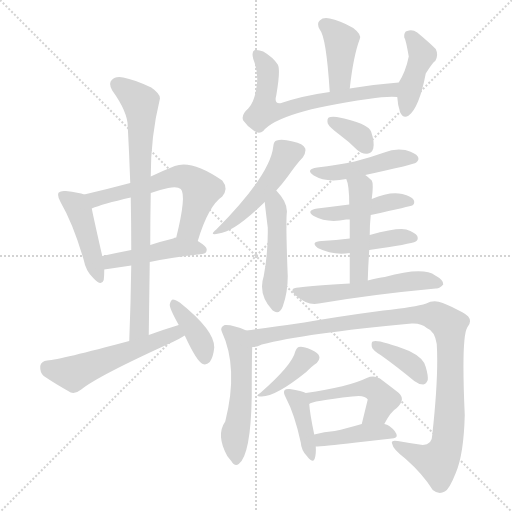
t = 0.00 s
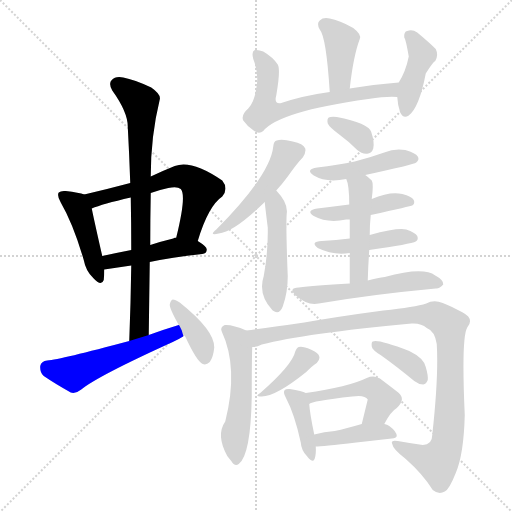
t = 3.14 s
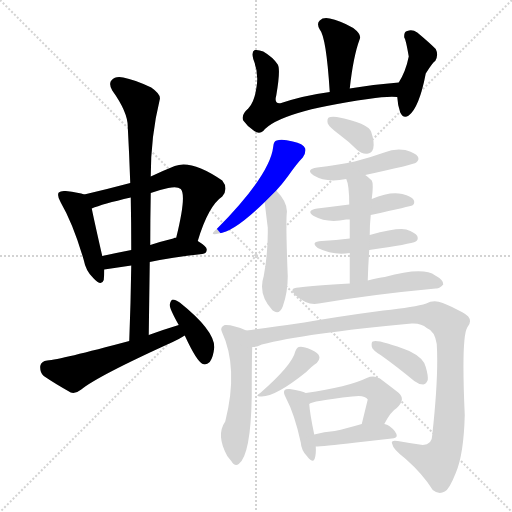
t = 6.29 s
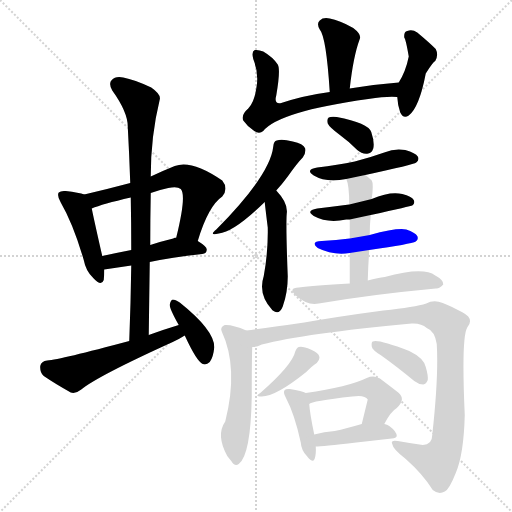
t = 9.43 s
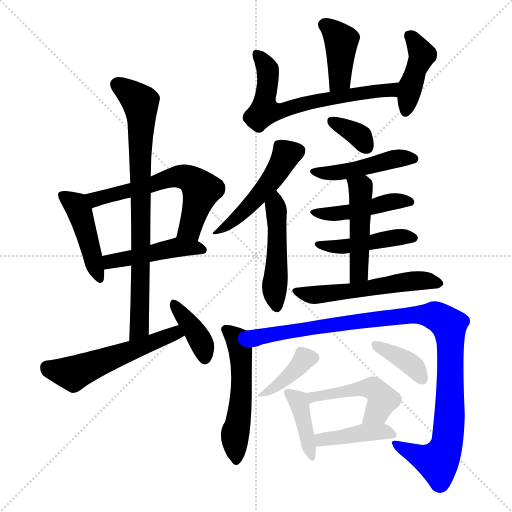
t = 12.58 s
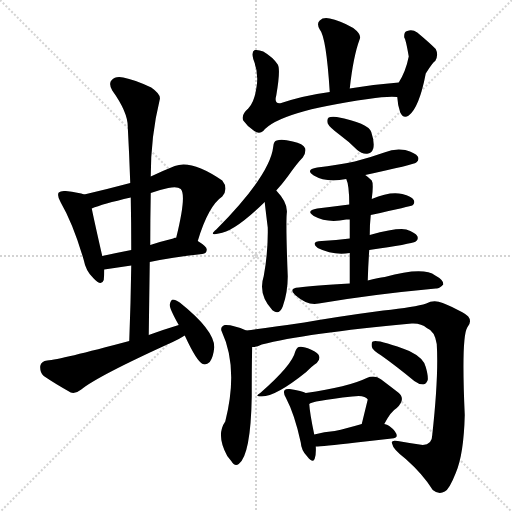
t = 15.72 s

The animated SVG that drew these frames (rendered in a browser with its animation timeline set to each time). Animation: 24 CSS @keyframes rules; one cycle of 15.72 s.

<svg version="1.1" viewBox="0 0 1024 1024" xmlns="http://www.w3.org/2000/svg">
  <g stroke="lightgray" stroke-dasharray="1,1" stroke-width="1" transform="scale(4, 4)">
    <line x1="0" y1="0" x2="256" y2="256"></line>
    <line x1="256" y1="0" x2="0" y2="256"></line>
    <line x1="128" y1="0" x2="128" y2="256"></line>
    <line x1="0" y1="128" x2="256" y2="128"></line>
  </g>
<g transform="scale(1, -1) translate(0, -900)">
   <style type="text/css">
    @keyframes keyframes0 {
      from {
       stroke: blue;
       stroke-dashoffset: 441;
       stroke-width: 128;
       }
       59% {
       animation-timing-function: step-end;
       stroke: blue;
       stroke-dashoffset: 0;
       stroke-width: 128;
       }
       to {
       stroke: black;
       stroke-width: 1024;
       }
       }
       #make-me-a-hanzi-animation-0 {
         animation: keyframes0 0.608887s both;
         animation-delay: 0.000000s;
         animation-timing-function: linear;
       }
    @keyframes keyframes1 {
      from {
       stroke: blue;
       stroke-dashoffset: 598;
       stroke-width: 128;
       }
       66% {
       animation-timing-function: step-end;
       stroke: blue;
       stroke-dashoffset: 0;
       stroke-width: 128;
       }
       to {
       stroke: black;
       stroke-width: 1024;
       }
       }
       #make-me-a-hanzi-animation-1 {
         animation: keyframes1 0.736654s both;
         animation-delay: 0.608887s;
         animation-timing-function: linear;
       }
    @keyframes keyframes2 {
      from {
       stroke: blue;
       stroke-dashoffset: 454;
       stroke-width: 128;
       }
       60% {
       animation-timing-function: step-end;
       stroke: blue;
       stroke-dashoffset: 0;
       stroke-width: 128;
       }
       to {
       stroke: black;
       stroke-width: 1024;
       }
       }
       #make-me-a-hanzi-animation-2 {
         animation: keyframes2 0.619466s both;
         animation-delay: 1.345540s;
         animation-timing-function: linear;
       }
    @keyframes keyframes3 {
      from {
       stroke: blue;
       stroke-dashoffset: 788;
       stroke-width: 128;
       }
       72% {
       animation-timing-function: step-end;
       stroke: blue;
       stroke-dashoffset: 0;
       stroke-width: 128;
       }
       to {
       stroke: black;
       stroke-width: 1024;
       }
       }
       #make-me-a-hanzi-animation-3 {
         animation: keyframes3 0.891276s both;
         animation-delay: 1.965007s;
         animation-timing-function: linear;
       }
    @keyframes keyframes4 {
      from {
       stroke: blue;
       stroke-dashoffset: 539;
       stroke-width: 128;
       }
       64% {
       animation-timing-function: step-end;
       stroke: blue;
       stroke-dashoffset: 0;
       stroke-width: 128;
       }
       to {
       stroke: black;
       stroke-width: 1024;
       }
       }
       #make-me-a-hanzi-animation-4 {
         animation: keyframes4 0.688639s both;
         animation-delay: 2.856283s;
         animation-timing-function: linear;
       }
    @keyframes keyframes5 {
      from {
       stroke: blue;
       stroke-dashoffset: 382;
       stroke-width: 128;
       }
       55% {
       animation-timing-function: step-end;
       stroke: blue;
       stroke-dashoffset: 0;
       stroke-width: 128;
       }
       to {
       stroke: black;
       stroke-width: 1024;
       }
       }
       #make-me-a-hanzi-animation-5 {
         animation: keyframes5 0.560872s both;
         animation-delay: 3.544922s;
         animation-timing-function: linear;
       }
    @keyframes keyframes6 {
      from {
       stroke: blue;
       stroke-dashoffset: 398;
       stroke-width: 128;
       }
       56% {
       animation-timing-function: step-end;
       stroke: blue;
       stroke-dashoffset: 0;
       stroke-width: 128;
       }
       to {
       stroke: black;
       stroke-width: 1024;
       }
       }
       #make-me-a-hanzi-animation-6 {
         animation: keyframes6 0.573893s both;
         animation-delay: 4.105794s;
         animation-timing-function: linear;
       }
    @keyframes keyframes7 {
      from {
       stroke: blue;
       stroke-dashoffset: 647;
       stroke-width: 128;
       }
       68% {
       animation-timing-function: step-end;
       stroke: blue;
       stroke-dashoffset: 0;
       stroke-width: 128;
       }
       to {
       stroke: black;
       stroke-width: 1024;
       }
       }
       #make-me-a-hanzi-animation-7 {
         animation: keyframes7 0.776530s both;
         animation-delay: 4.679688s;
         animation-timing-function: linear;
       }
    @keyframes keyframes8 {
      from {
       stroke: blue;
       stroke-dashoffset: 419;
       stroke-width: 128;
       }
       58% {
       animation-timing-function: step-end;
       stroke: blue;
       stroke-dashoffset: 0;
       stroke-width: 128;
       }
       to {
       stroke: black;
       stroke-width: 1024;
       }
       }
       #make-me-a-hanzi-animation-8 {
         animation: keyframes8 0.590983s both;
         animation-delay: 5.456217s;
         animation-timing-function: linear;
       }
    @keyframes keyframes9 {
      from {
       stroke: blue;
       stroke-dashoffset: 485;
       stroke-width: 128;
       }
       61% {
       animation-timing-function: step-end;
       stroke: blue;
       stroke-dashoffset: 0;
       stroke-width: 128;
       }
       to {
       stroke: black;
       stroke-width: 1024;
       }
       }
       #make-me-a-hanzi-animation-9 {
         animation: keyframes9 0.644694s both;
         animation-delay: 6.047201s;
         animation-timing-function: linear;
       }
    @keyframes keyframes10 {
      from {
       stroke: blue;
       stroke-dashoffset: 480;
       stroke-width: 128;
       }
       61% {
       animation-timing-function: step-end;
       stroke: blue;
       stroke-dashoffset: 0;
       stroke-width: 128;
       }
       to {
       stroke: black;
       stroke-width: 1024;
       }
       }
       #make-me-a-hanzi-animation-10 {
         animation: keyframes10 0.640625s both;
         animation-delay: 6.691895s;
         animation-timing-function: linear;
       }
    @keyframes keyframes11 {
      from {
       stroke: blue;
       stroke-dashoffset: 343;
       stroke-width: 128;
       }
       53% {
       animation-timing-function: step-end;
       stroke: blue;
       stroke-dashoffset: 0;
       stroke-width: 128;
       }
       to {
       stroke: black;
       stroke-width: 1024;
       }
       }
       #make-me-a-hanzi-animation-11 {
         animation: keyframes11 0.529134s both;
         animation-delay: 7.332520s;
         animation-timing-function: linear;
       }
    @keyframes keyframes12 {
      from {
       stroke: blue;
       stroke-dashoffset: 458;
       stroke-width: 128;
       }
       60% {
       animation-timing-function: step-end;
       stroke: blue;
       stroke-dashoffset: 0;
       stroke-width: 128;
       }
       to {
       stroke: black;
       stroke-width: 1024;
       }
       }
       #make-me-a-hanzi-animation-12 {
         animation: keyframes12 0.622721s both;
         animation-delay: 7.861654s;
         animation-timing-function: linear;
       }
    @keyframes keyframes13 {
      from {
       stroke: blue;
       stroke-dashoffset: 451;
       stroke-width: 128;
       }
       59% {
       animation-timing-function: step-end;
       stroke: blue;
       stroke-dashoffset: 0;
       stroke-width: 128;
       }
       to {
       stroke: black;
       stroke-width: 1024;
       }
       }
       #make-me-a-hanzi-animation-13 {
         animation: keyframes13 0.617025s both;
         animation-delay: 8.484375s;
         animation-timing-function: linear;
       }
    @keyframes keyframes14 {
      from {
       stroke: blue;
       stroke-dashoffset: 446;
       stroke-width: 128;
       }
       59% {
       animation-timing-function: step-end;
       stroke: blue;
       stroke-dashoffset: 0;
       stroke-width: 128;
       }
       to {
       stroke: black;
       stroke-width: 1024;
       }
       }
       #make-me-a-hanzi-animation-14 {
         animation: keyframes14 0.612956s both;
         animation-delay: 9.101400s;
         animation-timing-function: linear;
       }
    @keyframes keyframes15 {
      from {
       stroke: blue;
       stroke-dashoffset: 471;
       stroke-width: 128;
       }
       61% {
       animation-timing-function: step-end;
       stroke: blue;
       stroke-dashoffset: 0;
       stroke-width: 128;
       }
       to {
       stroke: black;
       stroke-width: 1024;
       }
       }
       #make-me-a-hanzi-animation-15 {
         animation: keyframes15 0.633301s both;
         animation-delay: 9.714355s;
         animation-timing-function: linear;
       }
    @keyframes keyframes16 {
      from {
       stroke: blue;
       stroke-dashoffset: 544;
       stroke-width: 128;
       }
       64% {
       animation-timing-function: step-end;
       stroke: blue;
       stroke-dashoffset: 0;
       stroke-width: 128;
       }
       to {
       stroke: black;
       stroke-width: 1024;
       }
       }
       #make-me-a-hanzi-animation-16 {
         animation: keyframes16 0.692708s both;
         animation-delay: 10.347656s;
         animation-timing-function: linear;
       }
    @keyframes keyframes17 {
      from {
       stroke: blue;
       stroke-dashoffset: 526;
       stroke-width: 128;
       }
       63% {
       animation-timing-function: step-end;
       stroke: blue;
       stroke-dashoffset: 0;
       stroke-width: 128;
       }
       to {
       stroke: black;
       stroke-width: 1024;
       }
       }
       #make-me-a-hanzi-animation-17 {
         animation: keyframes17 0.678060s both;
         animation-delay: 11.040365s;
         animation-timing-function: linear;
       }
    @keyframes keyframes18 {
      from {
       stroke: blue;
       stroke-dashoffset: 1033;
       stroke-width: 128;
       }
       77% {
       animation-timing-function: step-end;
       stroke: blue;
       stroke-dashoffset: 0;
       stroke-width: 128;
       }
       to {
       stroke: black;
       stroke-width: 1024;
       }
       }
       #make-me-a-hanzi-animation-18 {
         animation: keyframes18 1.090658s both;
         animation-delay: 11.718424s;
         animation-timing-function: linear;
       }
    @keyframes keyframes19 {
      from {
       stroke: blue;
       stroke-dashoffset: 385;
       stroke-width: 128;
       }
       56% {
       animation-timing-function: step-end;
       stroke: blue;
       stroke-dashoffset: 0;
       stroke-width: 128;
       }
       to {
       stroke: black;
       stroke-width: 1024;
       }
       }
       #make-me-a-hanzi-animation-19 {
         animation: keyframes19 0.563314s both;
         animation-delay: 12.809082s;
         animation-timing-function: linear;
       }
    @keyframes keyframes20 {
      from {
       stroke: blue;
       stroke-dashoffset: 376;
       stroke-width: 128;
       }
       55% {
       animation-timing-function: step-end;
       stroke: blue;
       stroke-dashoffset: 0;
       stroke-width: 128;
       }
       to {
       stroke: black;
       stroke-width: 1024;
       }
       }
       #make-me-a-hanzi-animation-20 {
         animation: keyframes20 0.555990s both;
         animation-delay: 13.372396s;
         animation-timing-function: linear;
       }
    @keyframes keyframes21 {
      from {
       stroke: blue;
       stroke-dashoffset: 391;
       stroke-width: 128;
       }
       56% {
       animation-timing-function: step-end;
       stroke: blue;
       stroke-dashoffset: 0;
       stroke-width: 128;
       }
       to {
       stroke: black;
       stroke-width: 1024;
       }
       }
       #make-me-a-hanzi-animation-21 {
         animation: keyframes21 0.568197s both;
         animation-delay: 13.928385s;
         animation-timing-function: linear;
       }
    @keyframes keyframes22 {
      from {
       stroke: blue;
       stroke-dashoffset: 476;
       stroke-width: 128;
       }
       61% {
       animation-timing-function: step-end;
       stroke: blue;
       stroke-dashoffset: 0;
       stroke-width: 128;
       }
       to {
       stroke: black;
       stroke-width: 1024;
       }
       }
       #make-me-a-hanzi-animation-22 {
         animation: keyframes22 0.637370s both;
         animation-delay: 14.496582s;
         animation-timing-function: linear;
       }
    @keyframes keyframes23 {
      from {
       stroke: blue;
       stroke-dashoffset: 412;
       stroke-width: 128;
       }
       57% {
       animation-timing-function: step-end;
       stroke: blue;
       stroke-dashoffset: 0;
       stroke-width: 128;
       }
       to {
       stroke: black;
       stroke-width: 1024;
       }
       }
       #make-me-a-hanzi-animation-23 {
         animation: keyframes23 0.585286s both;
         animation-delay: 15.133952s;
         animation-timing-function: linear;
       }
</style>
<path d="M 168.5 511.0 Q 158.5 515.0 131.5 518.0 Q 121.5 519.0 117.5 515.0 Q 113.5 509.0 121.5 495.0 Q 146.5 452.0 167.5 380.0 Q 171.5 358.0 186.5 344.0 Q 202.5 326.0 207.5 340.0 Q 208.5 349.0 208.5 361.0 L 204.5 388.0 Q 188.5 458.0 183.5 483.0 C 178.5 508.0 178.5 508.0 168.5 511.0 Z" fill="lightgray"></path> 
<path d="M 395.5 418.0 Q 416.5 488.0 444.5 507.0 Q 457.5 523.0 444.5 539.0 Q 383.5 581.0 349.5 568.0 Q 324.5 558.0 301.5 547.0 L 260.5 534.0 Q 215.5 522.0 168.5 511.0 C 139.5 504.0 155.5 472.0 183.5 483.0 Q 204.5 492.0 261.5 505.0 L 301.5 514.0 Q 317.5 520.0 336.5 524.0 Q 354.5 528.0 361.5 522.0 Q 373.5 510.0 352.5 425.0 C 345.5 396.0 386.5 389.0 395.5 418.0 Z" fill="lightgray"></path> 
<path d="M 299.5 376.0 Q 341.5 385.0 404.5 392.0 Q 413.5 393.0 413.5 401.0 Q 413.5 407.0 395.5 418.0 L 352.5 425.0 Q 348.5 425.0 346.5 423.0 Q 321.5 417.0 300.5 410.0 L 262.5 400.0 Q 231.5 394.0 204.5 388.0 C 175.5 382.0 178.5 357.0 208.5 361.0 L 262.5 369.0 L 299.5 376.0 Z" fill="lightgray"></path> 
<path d="M 297.5 230.0 Q 298.5 306.0 299.5 376.0 L 300.5 410.0 Q 300.5 464.0 301.5 514.0 L 301.5 547.0 Q 301.5 628.0 319.5 701.0 Q 322.5 711.0 302.5 725.0 Q 268.5 741.0 246.5 745.0 Q 230.5 748.0 223.5 740.0 Q 216.5 733.0 224.5 719.0 Q 255.5 676.0 255.5 647.0 Q 258.5 592.0 260.5 534.0 L 261.5 505.0 Q 262.5 454.0 262.5 400.0 L 262.5 369.0 Q 261.5 296.0 258.5 218.0 C 257.5 188.0 297.5 200.0 297.5 230.0 Z" fill="lightgray"></path> 
<path d="M 357.5 250.0 Q 327.5 241.0 297.5 230.0 L 258.5 218.0 Q 120.5 181.0 94.5 179.0 Q 82.5 178.0 80.5 168.0 Q 79.5 155.0 87.5 148.0 Q 109.5 133.0 141.5 115.0 Q 151.5 112.0 162.5 121.0 Q 195.5 148.0 345.5 216.0 Q 358.5 222.0 369.5 229.0 C 395.5 244.0 386.5 259.0 357.5 250.0 Z" fill="lightgray"></path> 
<path d="M 369.5 229.0 Q 393.5 177.0 405.5 172.0 Q 412.5 169.0 419.5 176.0 Q 426.5 185.0 428.5 205.0 Q 429.5 239.0 359.5 295.0 Q 350.5 301.0 345.5 301.0 Q 341.5 300.0 339.5 291.0 Q 338.5 284.0 357.5 250.0 L 369.5 229.0 Z" fill="lightgray"></path> 
<path d="M 699.5 723.0 Q 706.5 787.0 719.5 822.0 Q 723.5 831.0 706.5 844.0 Q 678.5 860.0 659.5 863.0 Q 646.5 866.0 639.5 859.0 Q 632.5 853.0 639.5 841.0 Q 652.5 826.0 659.5 716.0 C 661.5 686.0 696.5 693.0 699.5 723.0 Z" fill="lightgray"></path> 
<path d="M 797.5 735.0 Q 745.5 731.0 699.5 723.0 L 659.5 716.0 Q 607.5 709.0 562.5 694.0 Q 547.5 691.0 552.5 709.0 Q 561.5 761.0 555.5 771.0 Q 545.5 786.0 526.5 797.0 Q 517.5 801.0 509.5 800.0 Q 502.5 797.0 506.5 782.0 Q 518.5 752.0 512.5 723.0 Q 508.5 695.0 496.5 683.0 Q 481.5 670.0 486.5 659.0 Q 495.5 646.0 508.5 638.0 Q 518.5 631.0 526.5 638.0 Q 557.5 677.0 736.5 702.0 Q 775.5 708.0 794.5 706.0 C 824.5 705.0 827.5 737.0 797.5 735.0 Z" fill="lightgray"></path> 
<path d="M 794.5 706.0 Q 795.5 688.0 800.5 675.0 Q 806.5 662.0 817.5 669.0 Q 838.5 685.0 851.5 753.0 Q 866.5 777.0 870.5 778.0 Q 877.5 790.0 871.5 802.0 Q 858.5 815.0 834.5 835.0 Q 824.5 842.0 814.5 838.0 Q 807.5 837.0 808.5 825.0 Q 811.5 822.0 817.5 787.0 Q 811.5 757.0 797.5 735.0 L 794.5 706.0 Z" fill="lightgray"></path> 
<path d="M 552.5 519.0 Q 564.5 532.0 575.5 547.0 Q 594.5 574.0 605.5 585.0 Q 612.5 595.0 610.5 603.0 Q 606.5 613.0 585.5 617.0 Q 563.5 623.0 553.5 619.0 Q 547.5 618.0 546.5 607.0 Q 540.5 550.0 432.5 441.0 Q 416.5 428.0 437.5 433.0 Q 468.5 436.0 529.5 496.0 L 552.5 519.0 Z" fill="lightgray"></path> 
<path d="M 529.5 496.0 Q 529.5 493.0 535.5 445.0 Q 536.5 397.0 527.5 348.0 Q 515.5 311.0 544.5 280.0 L 545.5 279.0 Q 558.5 269.0 565.5 287.0 Q 575.5 315.0 575.5 347.0 Q 571.5 450.0 573.5 473.0 Q 576.5 494.0 552.5 519.0 C 532.5 541.0 526.5 526.0 529.5 496.0 Z" fill="lightgray"></path> 
<path d="M 678.5 631.0 Q 696.5 618.0 714.5 600.0 Q 724.5 591.0 736.5 593.0 Q 743.5 594.0 746.5 603.0 Q 749.5 615.0 742.5 636.0 Q 736.5 654.0 673.5 666.0 Q 661.5 667.0 657.5 665.0 Q 653.5 662.0 655.5 653.0 Q 658.5 646.0 678.5 631.0 Z" fill="lightgray"></path> 
<path d="M 730.5 550.0 Q 827.5 571.0 832.5 575.0 Q 839.5 581.0 835.5 587.0 Q 831.5 594.0 810.5 600.0 Q 789.5 604.0 768.5 595.0 Q 740.5 585.0 709.5 577.0 Q 675.5 570.0 634.5 565.0 Q 609.5 561.0 627.5 549.0 Q 652.5 534.0 692.5 542.0 L 730.5 550.0 Z" fill="lightgray"></path> 
<path d="M 741.5 470.0 Q 822.5 488.0 824.5 489.0 Q 830.5 493.0 827.5 500.0 Q 823.5 507.0 804.5 512.0 Q 780.5 518.0 743.5 502.0 L 698.5 491.0 Q 667.5 487.0 634.5 483.0 Q 610.5 479.0 627.5 468.0 Q 654.5 453.0 692.5 461.0 Q 695.5 461.0 699.5 461.0 L 741.5 470.0 Z" fill="lightgray"></path> 
<path d="M 738.5 400.0 Q 822.5 412.0 831.5 417.0 Q 837.5 421.0 834.5 428.0 Q 830.5 435.0 812.5 441.0 Q 794.5 445.0 739.5 430.0 L 699.5 423.0 Q 672.5 420.0 643.5 418.0 Q 619.5 417.0 635.5 404.0 Q 665.5 389.0 699.5 394.0 L 738.5 400.0 Z" fill="lightgray"></path> 
<path d="M 735.5 339.0 Q 736.5 372.0 738.5 400.0 L 739.5 430.0 Q 739.5 452.0 741.5 470.0 L 743.5 502.0 Q 747.5 533.0 743.5 539.0 Q 736.5 546.0 730.5 550.0 C 706.5 568.0 682.5 570.0 692.5 542.0 Q 698.5 530.0 698.5 491.0 L 699.5 461.0 Q 699.5 445.0 699.5 423.0 L 699.5 394.0 Q 699.5 369.0 699.5 333.0 C 699.5 303.0 734.5 309.0 735.5 339.0 Z" fill="lightgray"></path> 
<path d="M 699.5 333.0 Q 627.5 329.0 597.5 325.0 Q 575.5 324.0 591.5 309.0 Q 615.5 288.0 637.5 293.0 Q 742.5 311.0 871.5 323.0 Q 878.5 322.0 886.5 331.0 Q 887.5 340.0 870.5 349.0 Q 846.5 367.0 769.5 346.0 Q 756.5 345.0 735.5 339.0 L 699.5 333.0 Z" fill="lightgray"></path> 
<path d="M 492.5 239.0 Q 465.5 251.0 449.5 250.0 Q 439.5 246.0 443.5 237.0 Q 477.5 164.0 450.5 57.0 Q 431.5 30.0 454.5 -12.0 Q 457.5 -16.0 462.5 -22.0 Q 469.5 -34.0 477.5 -28.0 Q 501.5 -10.0 503.5 107.0 Q 503.5 183.0 504.5 206.0 C 505.5 234.0 505.5 234.0 492.5 239.0 Z" fill="lightgray"></path> 
<path d="M 504.5 206.0 Q 513.5 205.0 523.5 211.0 Q 608.5 233.0 823.5 253.0 Q 842.5 254.0 853.5 244.0 Q 869.5 238.0 873.5 212.0 Q 877.5 148.0 864.5 30.0 Q 864.5 11.0 845.5 10.0 Q 817.5 14.0 795.5 18.0 Q 780.5 21.0 784.5 12.0 Q 785.5 2.0 811.5 -18.0 Q 845.5 -48.0 865.5 -80.0 Q 877.5 -90.0 889.5 -83.0 Q 898.5 -79.0 911.5 -46.0 Q 927.5 -9.0 929.5 70.0 Q 922.5 226.0 934.5 245.0 Q 944.5 257.0 936.5 267.0 Q 926.5 277.0 885.5 294.0 Q 867.5 301.0 852.5 293.0 Q 830.5 286.0 766.5 279.0 Q 676.5 267.0 608.5 255.0 Q 541.5 245.0 492.5 239.0 C 462.5 235.0 475.5 198.0 504.5 206.0 Z" fill="lightgray"></path> 
<path d="M 590.5 197.0 Q 584.5 170.0 520.5 114.0 Q 507.5 107.0 523.5 107.0 Q 551.5 107.0 612.5 156.0 Q 625.5 169.0 633.5 174.0 Q 640.5 181.0 638.5 187.0 Q 637.5 194.0 621.5 201.0 Q 605.5 208.0 597.5 206.0 Q 593.5 205.0 590.5 197.0 Z" fill="lightgray"></path> 
<path d="M 762.5 189.0 Q 793.5 167.0 828.5 138.0 Q 837.5 131.0 846.5 131.0 Q 852.5 132.0 855.5 140.0 Q 856.5 149.0 851.5 166.0 Q 847.5 184.0 818.5 198.0 Q 755.5 222.0 745.5 217.0 Q 742.5 216.0 743.5 207.0 Q 744.5 200.0 762.5 189.0 Z" fill="lightgray"></path> 
<path d="M 611.5 114.0 Q 604.5 118.0 579.5 122.0 Q 572.5 123.0 569.5 120.0 Q 565.5 116.0 571.5 105.0 Q 589.5 71.0 601.5 15.0 Q 602.5 -1.0 614.5 -13.0 Q 626.5 -28.0 629.5 -17.0 Q 632.5 -8.0 631.5 7.0 L 628.5 31.0 Q 619.5 74.0 618.5 92.0 C 616.5 112.0 616.5 112.0 611.5 114.0 Z" fill="lightgray"></path> 
<path d="M 768.5 52.0 Q 781.5 77.0 793.5 84.0 Q 812.5 102.0 796.5 115.0 Q 783.5 125.0 762.5 141.0 Q 749.5 151.0 733.5 144.0 Q 696.5 126.0 611.5 114.0 C 581.5 110.0 591.5 79.0 618.5 92.0 Q 622.5 98.0 704.5 107.0 Q 729.5 111.0 735.5 101.0 L 723.5 52.0 C 716.5 23.0 754.5 26.0 768.5 52.0 Z" fill="lightgray"></path> 
<path d="M 631.5 7.0 Q 643.5 7.0 712.5 15.0 Q 748.5 19.0 783.5 23.0 Q 792.5 24.0 793.5 28.0 Q 793.5 37.0 778.5 48.0 Q 774.5 51.0 768.5 52.0 L 723.5 52.0 Q 692.5 43.0 669.5 38.0 Q 648.5 37.0 628.5 31.0 C 599.5 23.0 601.5 6.0 631.5 7.0 Z" fill="lightgray"></path> 
      <clipPath id="make-me-a-hanzi-clip-0">
      <path d="M 168.5 511.0 Q 158.5 515.0 131.5 518.0 Q 121.5 519.0 117.5 515.0 Q 113.5 509.0 121.5 495.0 Q 146.5 452.0 167.5 380.0 Q 171.5 358.0 186.5 344.0 Q 202.5 326.0 207.5 340.0 Q 208.5 349.0 208.5 361.0 L 204.5 388.0 Q 188.5 458.0 183.5 483.0 C 178.5 508.0 178.5 508.0 168.5 511.0 Z" fill="lightgray"></path>
      </clipPath>
      <path clip-path="url(#make-me-a-hanzi-clip-0)" d="M 125.5 510.0 L 158.5 479.0 L 197.5 345.0 " fill="none" id="make-me-a-hanzi-animation-0" stroke-dasharray="313 626" stroke-linecap="round"></path>

      <clipPath id="make-me-a-hanzi-clip-1">
      <path d="M 395.5 418.0 Q 416.5 488.0 444.5 507.0 Q 457.5 523.0 444.5 539.0 Q 383.5 581.0 349.5 568.0 Q 324.5 558.0 301.5 547.0 L 260.5 534.0 Q 215.5 522.0 168.5 511.0 C 139.5 504.0 155.5 472.0 183.5 483.0 Q 204.5 492.0 261.5 505.0 L 301.5 514.0 Q 317.5 520.0 336.5 524.0 Q 354.5 528.0 361.5 522.0 Q 373.5 510.0 352.5 425.0 C 345.5 396.0 386.5 389.0 395.5 418.0 Z" fill="lightgray"></path>
      </clipPath>
      <path clip-path="url(#make-me-a-hanzi-clip-1)" d="M 177.5 507.0 L 191.5 501.0 L 350.5 547.0 L 373.5 545.0 L 402.5 520.0 L 377.5 441.0 L 361.5 435.0 " fill="none" id="make-me-a-hanzi-animation-1" stroke-dasharray="470 940" stroke-linecap="round"></path>

      <clipPath id="make-me-a-hanzi-clip-2">
      <path d="M 299.5 376.0 Q 341.5 385.0 404.5 392.0 Q 413.5 393.0 413.5 401.0 Q 413.5 407.0 395.5 418.0 L 352.5 425.0 Q 348.5 425.0 346.5 423.0 Q 321.5 417.0 300.5 410.0 L 262.5 400.0 Q 231.5 394.0 204.5 388.0 C 175.5 382.0 178.5 357.0 208.5 361.0 L 262.5 369.0 L 299.5 376.0 Z" fill="lightgray"></path>
      </clipPath>
      <path clip-path="url(#make-me-a-hanzi-clip-2)" d="M 214.5 369.0 L 220.5 377.0 L 342.5 403.0 L 386.5 406.0 L 404.5 401.0 " fill="none" id="make-me-a-hanzi-animation-2" stroke-dasharray="326 652" stroke-linecap="round"></path>

      <clipPath id="make-me-a-hanzi-clip-3">
      <path d="M 297.5 230.0 Q 298.5 306.0 299.5 376.0 L 300.5 410.0 Q 300.5 464.0 301.5 514.0 L 301.5 547.0 Q 301.5 628.0 319.5 701.0 Q 322.5 711.0 302.5 725.0 Q 268.5 741.0 246.5 745.0 Q 230.5 748.0 223.5 740.0 Q 216.5 733.0 224.5 719.0 Q 255.5 676.0 255.5 647.0 Q 258.5 592.0 260.5 534.0 L 261.5 505.0 Q 262.5 454.0 262.5 400.0 L 262.5 369.0 Q 261.5 296.0 258.5 218.0 C 257.5 188.0 297.5 200.0 297.5 230.0 Z" fill="lightgray"></path>
      </clipPath>
      <path clip-path="url(#make-me-a-hanzi-clip-3)" d="M 234.5 731.0 L 280.5 694.0 L 282.5 669.0 L 279.5 253.0 L 263.5 226.0 " fill="none" id="make-me-a-hanzi-animation-3" stroke-dasharray="660 1320" stroke-linecap="round"></path>

      <clipPath id="make-me-a-hanzi-clip-4">
      <path d="M 357.5 250.0 Q 327.5 241.0 297.5 230.0 L 258.5 218.0 Q 120.5 181.0 94.5 179.0 Q 82.5 178.0 80.5 168.0 Q 79.5 155.0 87.5 148.0 Q 109.5 133.0 141.5 115.0 Q 151.5 112.0 162.5 121.0 Q 195.5 148.0 345.5 216.0 Q 358.5 222.0 369.5 229.0 C 395.5 244.0 386.5 259.0 357.5 250.0 Z" fill="lightgray"></path>
      </clipPath>
      <path clip-path="url(#make-me-a-hanzi-clip-4)" d="M 93.5 165.0 L 146.5 153.0 L 339.5 230.0 L 360.5 231.0 " fill="none" id="make-me-a-hanzi-animation-4" stroke-dasharray="411 822" stroke-linecap="round"></path>

      <clipPath id="make-me-a-hanzi-clip-5">
      <path d="M 369.5 229.0 Q 393.5 177.0 405.5 172.0 Q 412.5 169.0 419.5 176.0 Q 426.5 185.0 428.5 205.0 Q 429.5 239.0 359.5 295.0 Q 350.5 301.0 345.5 301.0 Q 341.5 300.0 339.5 291.0 Q 338.5 284.0 357.5 250.0 L 369.5 229.0 Z" fill="lightgray"></path>
      </clipPath>
      <path clip-path="url(#make-me-a-hanzi-clip-5)" d="M 349.5 292.0 L 401.5 218.0 L 409.5 183.0 " fill="none" id="make-me-a-hanzi-animation-5" stroke-dasharray="254 508" stroke-linecap="round"></path>

      <clipPath id="make-me-a-hanzi-clip-6">
      <path d="M 699.5 723.0 Q 706.5 787.0 719.5 822.0 Q 723.5 831.0 706.5 844.0 Q 678.5 860.0 659.5 863.0 Q 646.5 866.0 639.5 859.0 Q 632.5 853.0 639.5 841.0 Q 652.5 826.0 659.5 716.0 C 661.5 686.0 696.5 693.0 699.5 723.0 Z" fill="lightgray"></path>
      </clipPath>
      <path clip-path="url(#make-me-a-hanzi-clip-6)" d="M 649.5 850.0 L 667.5 837.0 L 682.5 815.0 L 679.5 742.0 L 664.5 729.0 " fill="none" id="make-me-a-hanzi-animation-6" stroke-dasharray="270 540" stroke-linecap="round"></path>

      <clipPath id="make-me-a-hanzi-clip-7">
      <path d="M 797.5 735.0 Q 745.5 731.0 699.5 723.0 L 659.5 716.0 Q 607.5 709.0 562.5 694.0 Q 547.5 691.0 552.5 709.0 Q 561.5 761.0 555.5 771.0 Q 545.5 786.0 526.5 797.0 Q 517.5 801.0 509.5 800.0 Q 502.5 797.0 506.5 782.0 Q 518.5 752.0 512.5 723.0 Q 508.5 695.0 496.5 683.0 Q 481.5 670.0 486.5 659.0 Q 495.5 646.0 508.5 638.0 Q 518.5 631.0 526.5 638.0 Q 557.5 677.0 736.5 702.0 Q 775.5 708.0 794.5 706.0 C 824.5 705.0 827.5 737.0 797.5 735.0 Z" fill="lightgray"></path>
      </clipPath>
      <path clip-path="url(#make-me-a-hanzi-clip-7)" d="M 513.5 793.0 L 536.5 757.0 L 529.5 678.0 L 568.5 680.0 L 639.5 700.0 L 782.5 720.0 L 790.5 728.0 " fill="none" id="make-me-a-hanzi-animation-7" stroke-dasharray="519 1038" stroke-linecap="round"></path>

      <clipPath id="make-me-a-hanzi-clip-8">
      <path d="M 794.5 706.0 Q 795.5 688.0 800.5 675.0 Q 806.5 662.0 817.5 669.0 Q 838.5 685.0 851.5 753.0 Q 866.5 777.0 870.5 778.0 Q 877.5 790.0 871.5 802.0 Q 858.5 815.0 834.5 835.0 Q 824.5 842.0 814.5 838.0 Q 807.5 837.0 808.5 825.0 Q 811.5 822.0 817.5 787.0 Q 811.5 757.0 797.5 735.0 L 794.5 706.0 Z" fill="lightgray"></path>
      </clipPath>
      <path clip-path="url(#make-me-a-hanzi-clip-8)" d="M 820.5 827.0 L 844.5 790.0 L 830.5 759.0 L 810.5 677.0 " fill="none" id="make-me-a-hanzi-animation-8" stroke-dasharray="291 582" stroke-linecap="round"></path>

      <clipPath id="make-me-a-hanzi-clip-9">
      <path d="M 552.5 519.0 Q 564.5 532.0 575.5 547.0 Q 594.5 574.0 605.5 585.0 Q 612.5 595.0 610.5 603.0 Q 606.5 613.0 585.5 617.0 Q 563.5 623.0 553.5 619.0 Q 547.5 618.0 546.5 607.0 Q 540.5 550.0 432.5 441.0 Q 416.5 428.0 437.5 433.0 Q 468.5 436.0 529.5 496.0 L 552.5 519.0 Z" fill="lightgray"></path>
      </clipPath>
      <path clip-path="url(#make-me-a-hanzi-clip-9)" d="M 597.5 599.0 L 572.5 591.0 L 547.5 546.0 L 508.5 499.0 L 469.5 460.0 L 440.5 441.0 " fill="none" id="make-me-a-hanzi-animation-9" stroke-dasharray="357 714" stroke-linecap="round"></path>

      <clipPath id="make-me-a-hanzi-clip-10">
      <path d="M 529.5 496.0 Q 529.5 493.0 535.5 445.0 Q 536.5 397.0 527.5 348.0 Q 515.5 311.0 544.5 280.0 L 545.5 279.0 Q 558.5 269.0 565.5 287.0 Q 575.5 315.0 575.5 347.0 Q 571.5 450.0 573.5 473.0 Q 576.5 494.0 552.5 519.0 C 532.5 541.0 526.5 526.0 529.5 496.0 Z" fill="lightgray"></path>
      </clipPath>
      <path clip-path="url(#make-me-a-hanzi-clip-10)" d="M 554.5 510.0 L 550.5 488.0 L 555.5 403.0 L 548.5 318.0 L 553.5 287.0 " fill="none" id="make-me-a-hanzi-animation-10" stroke-dasharray="352 704" stroke-linecap="round"></path>

      <clipPath id="make-me-a-hanzi-clip-11">
      <path d="M 678.5 631.0 Q 696.5 618.0 714.5 600.0 Q 724.5 591.0 736.5 593.0 Q 743.5 594.0 746.5 603.0 Q 749.5 615.0 742.5 636.0 Q 736.5 654.0 673.5 666.0 Q 661.5 667.0 657.5 665.0 Q 653.5 662.0 655.5 653.0 Q 658.5 646.0 678.5 631.0 Z" fill="lightgray"></path>
      </clipPath>
      <path clip-path="url(#make-me-a-hanzi-clip-11)" d="M 662.5 658.0 L 712.5 632.0 L 731.5 608.0 " fill="none" id="make-me-a-hanzi-animation-11" stroke-dasharray="215 430" stroke-linecap="round"></path>

      <clipPath id="make-me-a-hanzi-clip-12">
      <path d="M 730.5 550.0 Q 827.5 571.0 832.5 575.0 Q 839.5 581.0 835.5 587.0 Q 831.5 594.0 810.5 600.0 Q 789.5 604.0 768.5 595.0 Q 740.5 585.0 709.5 577.0 Q 675.5 570.0 634.5 565.0 Q 609.5 561.0 627.5 549.0 Q 652.5 534.0 692.5 542.0 L 730.5 550.0 Z" fill="lightgray"></path>
      </clipPath>
      <path clip-path="url(#make-me-a-hanzi-clip-12)" d="M 629.5 558.0 L 682.5 555.0 L 791.5 583.0 L 827.5 583.0 " fill="none" id="make-me-a-hanzi-animation-12" stroke-dasharray="330 660" stroke-linecap="round"></path>

      <clipPath id="make-me-a-hanzi-clip-13">
      <path d="M 741.5 470.0 Q 822.5 488.0 824.5 489.0 Q 830.5 493.0 827.5 500.0 Q 823.5 507.0 804.5 512.0 Q 780.5 518.0 743.5 502.0 L 698.5 491.0 Q 667.5 487.0 634.5 483.0 Q 610.5 479.0 627.5 468.0 Q 654.5 453.0 692.5 461.0 Q 695.5 461.0 699.5 461.0 L 741.5 470.0 Z" fill="lightgray"></path>
      </clipPath>
      <path clip-path="url(#make-me-a-hanzi-clip-13)" d="M 629.5 476.0 L 703.5 476.0 L 785.5 497.0 L 821.5 496.0 " fill="none" id="make-me-a-hanzi-animation-13" stroke-dasharray="323 646" stroke-linecap="round"></path>

      <clipPath id="make-me-a-hanzi-clip-14">
      <path d="M 738.5 400.0 Q 822.5 412.0 831.5 417.0 Q 837.5 421.0 834.5 428.0 Q 830.5 435.0 812.5 441.0 Q 794.5 445.0 739.5 430.0 L 699.5 423.0 Q 672.5 420.0 643.5 418.0 Q 619.5 417.0 635.5 404.0 Q 665.5 389.0 699.5 394.0 L 738.5 400.0 Z" fill="lightgray"></path>
      </clipPath>
      <path clip-path="url(#make-me-a-hanzi-clip-14)" d="M 637.5 412.0 L 691.5 407.0 L 787.5 425.0 L 825.5 424.0 " fill="none" id="make-me-a-hanzi-animation-14" stroke-dasharray="318 636" stroke-linecap="round"></path>

      <clipPath id="make-me-a-hanzi-clip-15">
      <path d="M 735.5 339.0 Q 736.5 372.0 738.5 400.0 L 739.5 430.0 Q 739.5 452.0 741.5 470.0 L 743.5 502.0 Q 747.5 533.0 743.5 539.0 Q 736.5 546.0 730.5 550.0 C 706.5 568.0 682.5 570.0 692.5 542.0 Q 698.5 530.0 698.5 491.0 L 699.5 461.0 Q 699.5 445.0 699.5 423.0 L 699.5 394.0 Q 699.5 369.0 699.5 333.0 C 699.5 303.0 734.5 309.0 735.5 339.0 Z" fill="lightgray"></path>
      </clipPath>
      <path clip-path="url(#make-me-a-hanzi-clip-15)" d="M 699.5 540.0 L 721.5 523.0 L 718.5 364.0 L 715.5 350.0 L 704.5 342.0 " fill="none" id="make-me-a-hanzi-animation-15" stroke-dasharray="343 686" stroke-linecap="round"></path>

      <clipPath id="make-me-a-hanzi-clip-16">
      <path d="M 699.5 333.0 Q 627.5 329.0 597.5 325.0 Q 575.5 324.0 591.5 309.0 Q 615.5 288.0 637.5 293.0 Q 742.5 311.0 871.5 323.0 Q 878.5 322.0 886.5 331.0 Q 887.5 340.0 870.5 349.0 Q 846.5 367.0 769.5 346.0 Q 756.5 345.0 735.5 339.0 L 699.5 333.0 Z" fill="lightgray"></path>
      </clipPath>
      <path clip-path="url(#make-me-a-hanzi-clip-16)" d="M 593.5 318.0 L 630.5 310.0 L 819.5 338.0 L 878.5 333.0 " fill="none" id="make-me-a-hanzi-animation-16" stroke-dasharray="416 832" stroke-linecap="round"></path>

      <clipPath id="make-me-a-hanzi-clip-17">
      <path d="M 492.5 239.0 Q 465.5 251.0 449.5 250.0 Q 439.5 246.0 443.5 237.0 Q 477.5 164.0 450.5 57.0 Q 431.5 30.0 454.5 -12.0 Q 457.5 -16.0 462.5 -22.0 Q 469.5 -34.0 477.5 -28.0 Q 501.5 -10.0 503.5 107.0 Q 503.5 183.0 504.5 206.0 C 505.5 234.0 505.5 234.0 492.5 239.0 Z" fill="lightgray"></path>
      </clipPath>
      <path clip-path="url(#make-me-a-hanzi-clip-17)" d="M 454.5 240.0 L 476.5 215.0 L 483.5 170.0 L 482.5 95.0 L 469.5 28.0 L 471.5 -20.0 " fill="none" id="make-me-a-hanzi-animation-17" stroke-dasharray="398 796" stroke-linecap="round"></path>

      <clipPath id="make-me-a-hanzi-clip-18">
      <path d="M 504.5 206.0 Q 513.5 205.0 523.5 211.0 Q 608.5 233.0 823.5 253.0 Q 842.5 254.0 853.5 244.0 Q 869.5 238.0 873.5 212.0 Q 877.5 148.0 864.5 30.0 Q 864.5 11.0 845.5 10.0 Q 817.5 14.0 795.5 18.0 Q 780.5 21.0 784.5 12.0 Q 785.5 2.0 811.5 -18.0 Q 845.5 -48.0 865.5 -80.0 Q 877.5 -90.0 889.5 -83.0 Q 898.5 -79.0 911.5 -46.0 Q 927.5 -9.0 929.5 70.0 Q 922.5 226.0 934.5 245.0 Q 944.5 257.0 936.5 267.0 Q 926.5 277.0 885.5 294.0 Q 867.5 301.0 852.5 293.0 Q 830.5 286.0 766.5 279.0 Q 676.5 267.0 608.5 255.0 Q 541.5 245.0 492.5 239.0 C 462.5 235.0 475.5 198.0 504.5 206.0 Z" fill="lightgray"></path>
      </clipPath>
      <path clip-path="url(#make-me-a-hanzi-clip-18)" d="M 499.5 235.0 L 515.5 226.0 L 797.5 268.0 L 842.5 271.0 L 882.5 262.0 L 897.5 250.0 L 901.5 208.0 L 899.5 62.0 L 890.5 0.0 L 875.5 -23.0 L 844.5 -16.0 L 792.5 11.0 " fill="none" id="make-me-a-hanzi-animation-18" stroke-dasharray="905 1810" stroke-linecap="round"></path>

      <clipPath id="make-me-a-hanzi-clip-19">
      <path d="M 590.5 197.0 Q 584.5 170.0 520.5 114.0 Q 507.5 107.0 523.5 107.0 Q 551.5 107.0 612.5 156.0 Q 625.5 169.0 633.5 174.0 Q 640.5 181.0 638.5 187.0 Q 637.5 194.0 621.5 201.0 Q 605.5 208.0 597.5 206.0 Q 593.5 205.0 590.5 197.0 Z" fill="lightgray"></path>
      </clipPath>
      <path clip-path="url(#make-me-a-hanzi-clip-19)" d="M 626.5 184.0 L 608.5 183.0 L 579.5 149.0 L 544.5 121.0 L 530.5 120.0 L 527.5 113.0 " fill="none" id="make-me-a-hanzi-animation-19" stroke-dasharray="257 514" stroke-linecap="round"></path>

      <clipPath id="make-me-a-hanzi-clip-20">
      <path d="M 762.5 189.0 Q 793.5 167.0 828.5 138.0 Q 837.5 131.0 846.5 131.0 Q 852.5 132.0 855.5 140.0 Q 856.5 149.0 851.5 166.0 Q 847.5 184.0 818.5 198.0 Q 755.5 222.0 745.5 217.0 Q 742.5 216.0 743.5 207.0 Q 744.5 200.0 762.5 189.0 Z" fill="lightgray"></path>
      </clipPath>
      <path clip-path="url(#make-me-a-hanzi-clip-20)" d="M 749.5 211.0 L 816.5 176.0 L 844.5 142.0 " fill="none" id="make-me-a-hanzi-animation-20" stroke-dasharray="248 496" stroke-linecap="round"></path>

      <clipPath id="make-me-a-hanzi-clip-21">
      <path d="M 611.5 114.0 Q 604.5 118.0 579.5 122.0 Q 572.5 123.0 569.5 120.0 Q 565.5 116.0 571.5 105.0 Q 589.5 71.0 601.5 15.0 Q 602.5 -1.0 614.5 -13.0 Q 626.5 -28.0 629.5 -17.0 Q 632.5 -8.0 631.5 7.0 L 628.5 31.0 Q 619.5 74.0 618.5 92.0 C 616.5 112.0 616.5 112.0 611.5 114.0 Z" fill="lightgray"></path>
      </clipPath>
      <path clip-path="url(#make-me-a-hanzi-clip-21)" d="M 576.5 113.0 L 598.5 92.0 L 623.5 -10.0 " fill="none" id="make-me-a-hanzi-animation-21" stroke-dasharray="263 526" stroke-linecap="round"></path>

      <clipPath id="make-me-a-hanzi-clip-22">
      <path d="M 768.5 52.0 Q 781.5 77.0 793.5 84.0 Q 812.5 102.0 796.5 115.0 Q 783.5 125.0 762.5 141.0 Q 749.5 151.0 733.5 144.0 Q 696.5 126.0 611.5 114.0 C 581.5 110.0 591.5 79.0 618.5 92.0 Q 622.5 98.0 704.5 107.0 Q 729.5 111.0 735.5 101.0 L 723.5 52.0 C 716.5 23.0 754.5 26.0 768.5 52.0 Z" fill="lightgray"></path>
      </clipPath>
      <path clip-path="url(#make-me-a-hanzi-clip-22)" d="M 617.5 98.0 L 625.5 107.0 L 642.5 111.0 L 746.5 123.0 L 765.5 101.0 L 754.5 77.0 L 731.5 57.0 " fill="none" id="make-me-a-hanzi-animation-22" stroke-dasharray="348 696" stroke-linecap="round"></path>

      <clipPath id="make-me-a-hanzi-clip-23">
      <path d="M 631.5 7.0 Q 643.5 7.0 712.5 15.0 Q 748.5 19.0 783.5 23.0 Q 792.5 24.0 793.5 28.0 Q 793.5 37.0 778.5 48.0 Q 774.5 51.0 768.5 52.0 L 723.5 52.0 Q 692.5 43.0 669.5 38.0 Q 648.5 37.0 628.5 31.0 C 599.5 23.0 601.5 6.0 631.5 7.0 Z" fill="lightgray"></path>
      </clipPath>
      <path clip-path="url(#make-me-a-hanzi-clip-23)" d="M 634.5 13.0 L 643.5 21.0 L 731.5 35.0 L 768.5 37.0 L 785.5 31.0 " fill="none" id="make-me-a-hanzi-animation-23" stroke-dasharray="284 568" stroke-linecap="round"></path>

</g>
</svg>
